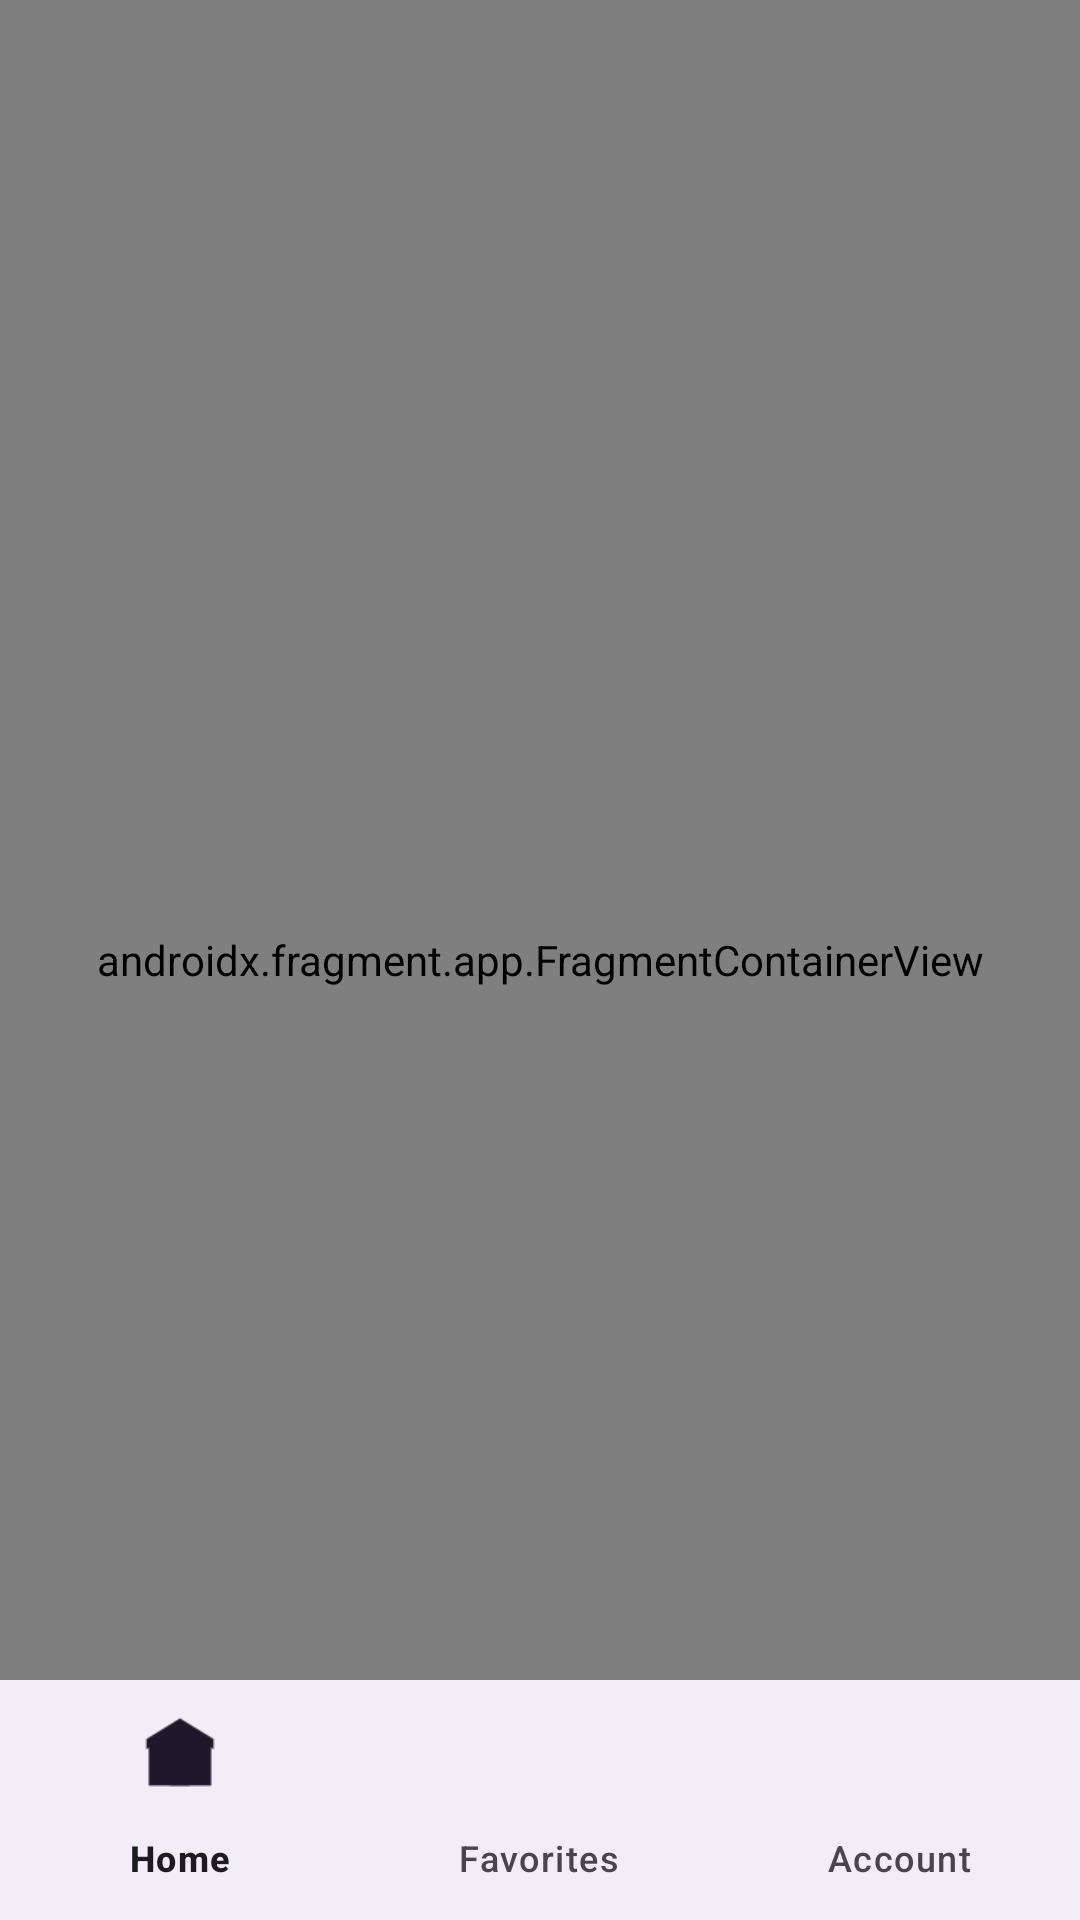

Write the Android layout XML for this screen, with the resource values it uses.
<!-- AndroidManifest.xml: application theme Theme.Itigradproject -->
<!-- res/layout/activity_recipe.xml -->
<?xml version="1.0" encoding="utf-8"?>
<androidx.constraintlayout.widget.ConstraintLayout xmlns:android="http://schemas.android.com/apk/res/android"
    xmlns:app="http://schemas.android.com/apk/res-auto"
    xmlns:tools="http://schemas.android.com/tools"
    android:id="@+id/main"
    android:layout_width="match_parent"
    android:layout_height="match_parent"
    tools:context=".ui.activities.RecipeActivity">

    <include
        layout="@layout/content_main"
        app:layout_constraintEnd_toEndOf="parent"
        app:layout_constraintHorizontal_bias="0.5"
        app:layout_constraintStart_toStartOf="parent"
        app:layout_constraintTop_toTopOf="parent"
        app:layout_constraintBottom_toTopOf="@id/bottom_nav"/>

    <com.google.android.material.bottomnavigation.BottomNavigationView
        android:id="@+id/bottom_nav"
        android:layout_width="0dp"
        android:layout_height="wrap_content"
        app:layout_constraintBottom_toBottomOf="parent"
        app:layout_constraintEnd_toEndOf="parent"
        app:layout_constraintStart_toStartOf="parent"
        app:menu="@menu/bottom_navbar" />

</androidx.constraintlayout.widget.ConstraintLayout>
<!-- res/layout/content_main.xml (included above) -->
<?xml version="1.0" encoding="utf-8"?>
<androidx.constraintlayout.widget.ConstraintLayout xmlns:android="http://schemas.android.com/apk/res/android"
    xmlns:app="http://schemas.android.com/apk/res-auto"
    android:layout_width="match_parent"
    android:layout_height="match_parent"
    >

    <androidx.fragment.app.FragmentContainerView
        android:id="@+id/fragment_host"
        android:name="androidx.navigation.fragment.NavHostFragment"
        android:layout_width="match_parent"
        android:layout_height="match_parent"
        app:defaultNavHost="true"
        app:navGraph="@navigation/recipe_activity" />
</androidx.constraintlayout.widget.ConstraintLayout>
<!-- resources referenced by this layout -->
<resources>
  <style name="Theme.Itigradproject" parent="Base.Theme.Itigradproject" />
  <style name="Base.Theme.Itigradproject" parent="Theme.Material3.DayNight.NoActionBar">
          <item name="colorPrimary">@color/md_theme_primary</item>
          <item name="colorOnPrimary">@color/md_theme_onPrimary</item>
  
          <item name="colorSecondary">@color/md_theme_secondary</item>
          <item name="colorOnSecondary">@color/md_theme_onSecondary</item>
  
          <item name="android:colorBackground">@color/md_theme_background</item>
          <item name="colorOnBackground">@color/md_theme_onBackground</item>
  
          <item name="colorSurface">@color/md_theme_surface</item>
          <item name="colorOnSurface">@color/md_theme_onSurface</item>
  
          <item name="colorError">@color/md_theme_error</item>
          <item name="colorOnError">@color/md_theme_onError</item>
  
      </style>
  <color name="md_theme_primary">#6750A4</color>
  <color name="md_theme_onPrimary">#FFFFFF</color>
  <color name="md_theme_secondary">#625B71</color>
  <color name="md_theme_onSecondary">#FFFFFF</color>
  <color name="md_theme_background">#FFFBFE</color>
  <color name="md_theme_onBackground">#1C1B1F</color>
  <color name="md_theme_surface">#FFFBFE</color>
  <color name="md_theme_onSurface">#1C1B1F</color>
  <color name="md_theme_error">#B3261E</color>
  <color name="md_theme_onError">#FFFFFF</color>
</resources>
